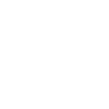
t = 0.00 s
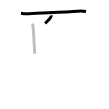
t = 2.25 s
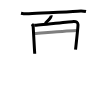
t = 4.50 s
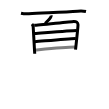
t = 6.50 s
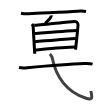
t = 8.75 s
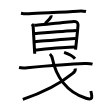
t = 11.00 s

The animated SVG that drew these frames (rendered in a browser with its animation timeline set to each time). Animation: 11 SMIL elements (animate=11); one cycle of 11.00 s.

<svg width="109px" height="109px" viewBox="0 0 px 109px" xmlns="http://www.w3.org/2000/svg" xmlns:xlink="http://www.w3.org/1999/xlink" xml:space="preserve" version="1.1"  baseProfile="full">
<path d="M21,13.29c2.61,0.59,5.23,0.66,7.89,0.51c13.86-0.8,35.14-1.63,48.86-2.57C80.5,11.04,83.38,11,86,11.55" style="fill:none;stroke:black;stroke-width:3;opacity:0">
  <animate attributeType="CSS" attributeName="opacity" from="0" to="1" begin="0s" dur="1s" repeatCount="0" fill="freeze" />
</path>
<path d="M51.12,15.38c0.25,1.12-0.23,1.78-0.8,2.54c-1.7,2.21-2.82,3.09-5.2,5.46" style="fill:none;stroke:black;stroke-width:3;opacity:0">
  <animate attributeType="CSS" attributeName="opacity" from="0" to="1" begin="1s" dur="1s" repeatCount="0" fill="freeze" />
</path>
<path d="M32,24.07c0.59,0.64,1.15,2.12,1.21,2.98c0.23,3.57,0.81,14.65,1.22,21.83c0.11,2.01,0.21,3.72,0.28,4.87" style="fill:none;stroke:black;stroke-width:3;opacity:0">
  <animate attributeType="CSS" attributeName="opacity" from="0" to="1" begin="2s" dur="1s" repeatCount="0" fill="freeze" />
</path>
<path d="M34.2,25.34c3.35-0.11,36.41-3.79,39.47-3.92c2.55-0.11,4.33,0.83,4.34,3.39c0,0.87-0.87,10.13-1.87,19.3c-0.2,1.85-0.41,3.69-0.61,5.46" style="fill:none;stroke:black;stroke-width:3;opacity:0">
  <animate attributeType="CSS" attributeName="opacity" from="0" to="1" begin="3s" dur="1s" repeatCount="0" fill="freeze" />
</path>
<path d="M34.62,33.62c8.36-0.64,36.67-3.16,42.05-3.16" style="fill:none;stroke:black;stroke-width:3;opacity:0">
  <animate attributeType="CSS" attributeName="opacity" from="0" to="1" begin="4s" dur="1s" repeatCount="0" fill="freeze" />
</path>
<path d="M34.91,41.78c9.34-0.78,31.71-3.03,40.87-3.35" style="fill:none;stroke:black;stroke-width:3;opacity:0">
  <animate attributeType="CSS" attributeName="opacity" from="0" to="1" begin="5s" dur="1s" repeatCount="0" fill="freeze" />
</path>
<path d="M35.23,50.09c8.77-0.84,29.14-2.97,40.07-3.02" style="fill:none;stroke:black;stroke-width:3;opacity:0">
  <animate attributeType="CSS" attributeName="opacity" from="0" to="1" begin="6s" dur="1s" repeatCount="0" fill="freeze" />
</path>
<path d="M19.04,67.53c3.08,0.72,5.39,0.51,8.22,0.25c19.17-1.81,40.61-3.65,57.37-4.22c2.64-0.09,5.37-0.18,7.91,0.56" style="fill:none;stroke:black;stroke-width:3;opacity:0">
  <animate attributeType="CSS" attributeName="opacity" from="0" to="1" begin="7s" dur="1s" repeatCount="0" fill="freeze" />
</path>
<path d="M49.88,54c1.24,1.12,2.23,3.08,2.61,5c3.32,16.82,13.7,32.95,33.53,39.24c6.58,2.09,6.47-0.35,4.81-7.22" style="fill:none;stroke:black;stroke-width:3;opacity:0">
  <animate attributeType="CSS" attributeName="opacity" from="0" to="1" begin="8s" dur="1s" repeatCount="0" fill="freeze" />
</path>
<path d="M75.28,68.45c0.37,2.07-0.78,3.55-2.56,5.01c-8.43,6.9-24.12,17.38-49.92,25.89" style="fill:none;stroke:black;stroke-width:3;opacity:0">
  <animate attributeType="CSS" attributeName="opacity" from="0" to="1" begin="9s" dur="1s" repeatCount="0" fill="freeze" />
</path>
<path d="M64.08,52.43c3.55,1.26,9.24,4.15,10.9,6.31" style="fill:none;stroke:black;stroke-width:3;opacity:0">
  <animate attributeType="CSS" attributeName="opacity" from="0" to="1" begin="10s" dur="1s" repeatCount="0" fill="freeze" />
</path>
</svg>
